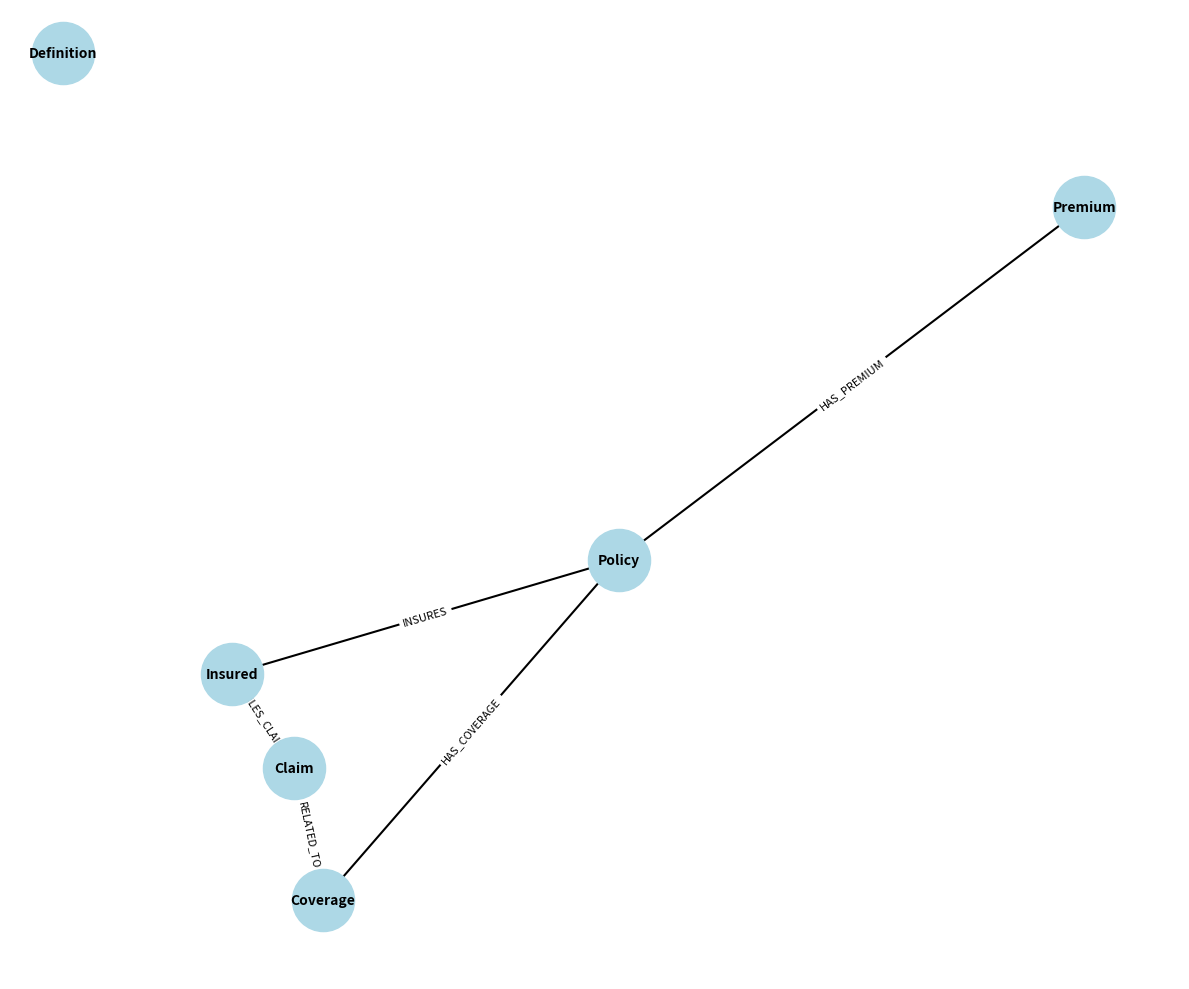

Reproduce this figure in Python.
# Step 2: Self-Evolving Graph Schema for Insurance Knowledge Graph

import os
import json
import time
from typing import List, Dict, Any, Set, Tuple
import networkx as nx
from datetime import datetime
import random

class SelfEvolvingGraphSchema:
    def __init__(self, base_schema_path=None):
        """
        Initialize the self‑evolving graph schema system.
        
        Args:
            base_schema_path: Optional path to a base schema file to start with
        """
        import os, networkx as nx
        from datetime import datetime

        # 1) Schema graph
        self.schema_graph = nx.DiGraph()

        # 2) Prepare version & metrics *before* any schema mutations
        self.schema_versions = []
        self.schema_metrics = {
            'entity_counts':       {},
            'relationship_counts': {},
            'schema_changes':      []
        }
        self.quality_scores = {
            'coverage':     0.0,
            'consistency':  0.0,
            'connectivity': 0.0
        }

        # 3) Load base schema or initialize default
        if base_schema_path and os.path.exists(base_schema_path):
            self._load_base_schema(base_schema_path)
        else:
            self._initialize_default_schema()

        # 4) Record the very first schema version
        self._record_schema_version("Initial schema creation")

    
    def _load_base_schema(self, schema_path: str) -> None:
        """Load a base schema from a file."""
        try:
            with open(schema_path, 'r') as f:
                schema_data = json.load(f)
            
            # Add entity types to schema graph
            for entity_type in schema_data.get('entity_types', []):
                self.add_entity_type(
                    entity_type['name'],
                    entity_type.get('properties', {}),
                    entity_type.get('constraints', {})
                )
            
            # Add relationship types to schema graph
            for rel_type in schema_data.get('relationship_types', []):
                self.add_relationship_type(
                    rel_type['name'],
                    rel_type['source'],
                    rel_type['target'],
                    rel_type.get('properties', {}),
                    rel_type.get('constraints', {})
                )
                
            print(f"Loaded base schema with {len(schema_data.get('entity_types', []))} entity types and {len(schema_data.get('relationship_types', []))} relationship types")
        
        except Exception as e:
            print(f"Error loading base schema: {e}")
            # Fall back to default schema
            self._initialize_default_schema()
    
    def _initialize_default_schema(self) -> None:
        """Initialize a default insurance domain schema."""
        # Core insurance entity types
        entity_types = [
            {
                "name": "Policy",
                "properties": {
                    "policy_number": {"type": "string", "required": True},
                    "effective_date": {"type": "date", "required": True},
                    "expiration_date": {"type": "date", "required": True},
                    "status": {"type": "string", "enum": ["active", "expired", "cancelled"]}
                }
            },
            {
                "name": "Insured",
                "properties": {
                    "name": {"type": "string", "required": True},
                    "id_number": {"type": "string", "required": True},
                    "date_of_birth": {"type": "date"},
                    "contact_info": {"type": "object"}
                }
            },
            {
                "name": "Coverage",
                "properties": {
                    "type": {"type": "string", "required": True},
                    "limit": {"type": "number"},
                    "deductible": {"type": "number"}
                }
            },
            {
                "name": "Claim",
                "properties": {
                    "claim_number": {"type": "string", "required": True},
                    "date_of_loss": {"type": "date", "required": True},
                    "status": {"type": "string", "enum": ["open", "under_review", "approved", "denied", "closed"]},
                    "amount": {"type": "number"}
                }
            },
            {
                "name": "Premium",
                "properties": {
                    "amount": {"type": "number", "required": True},
                    "payment_frequency": {"type": "string", "enum": ["monthly", "quarterly", "annually"]},
                    "due_date": {"type": "date"}
                }
            },
            {
                "name": "Definition",
                "properties": {
                    "term": {"type": "string", "required": True},
                    "meaning": {"type": "string", "required": True},
                    "aliases": {"type": "array"}
                }
            }            
        ]
        
        # Core relationship types
        relationship_types = [
            {
                "name": "HAS_COVERAGE",
                "source": "Policy",
                "target": "Coverage",
                "properties": {
                    "added_date": {"type": "date"}
                },
                "constraints": {
                    "cardinality": "one_to_many"
                }
            },
            {
                "name": "INSURES",
                "source": "Policy",
                "target": "Insured",
                "properties": {},
                "constraints": {
                    "cardinality": "many_to_many"
                }
            },
            {
                "name": "HAS_PREMIUM",
                "source": "Policy",
                "target": "Premium",
                "properties": {},
                "constraints": {
                    "cardinality": "one_to_one"
                }
            },
            {
                "name": "FILES_CLAIM",
                "source": "Insured",
                "target": "Claim",
                "properties": {
                    "filing_date": {"type": "date"}
                },
                "constraints": {
                    "cardinality": "one_to_many"
                }
            },
            {
                "name": "RELATED_TO",
                "source": "Claim",
                "target": "Coverage",
                "properties": {},
                "constraints": {
                    "cardinality": "many_to_many"
                }
            }
        ]
        
        # Add entity types to schema graph
        for entity_type in entity_types:
            self.add_entity_type(
                entity_type['name'],
                entity_type.get('properties', {}),
                entity_type.get('constraints', {})
            )
        
        # Add relationship types to schema graph
        for rel_type in relationship_types:
            self.add_relationship_type(
                rel_type['name'],
                rel_type['source'],
                rel_type['target'],
                rel_type.get('properties', {}),
                rel_type.get('constraints', {})
            )
            
        print(f"Initialized default insurance schema with {len(entity_types)} entity types and {len(relationship_types)} relationship types")
    
    def add_entity_type(self, name: str, properties: Dict[str, Any] = None, constraints: Dict[str, Any] = None) -> bool:
        """Add a new entity type to the schema."""
        if properties is None:
            properties = {}
        if constraints is None:
            constraints = {}
            
        # Check if entity type already exists
        if name in self.get_entity_types():
            print(f"Entity type '{name}' already exists in schema")
            return False
            
        # Add node to schema graph
        self.schema_graph.add_node(
            name,
            type='entity_type',
            properties=properties,
            constraints=constraints
        )
        
        # Update schema metrics
        self._update_schema_metrics()
        
        # Record schema change
        self._record_schema_version(f"Added entity type: {name}")
        
        return True
    
    def add_relationship_type(self, name: str, source_type: str, target_type: str, 
                             properties: Dict[str, Any] = None, constraints: Dict[str, Any] = None) -> bool:
        """
        Add a new relationship type to the schema.
        
        Args:
            name: Name of the relationship type
            source_type: Source entity type name
            target_type: Target entity type name
            properties: Dictionary of property definitions
            constraints: Dictionary of constraints
            
        Returns:
            Boolean indicating success
        """
        if properties is None:
            properties = {}
        if constraints is None:
            constraints = {}
            
        # Check if source and target entity types exist
        entity_types = self.get_entity_types()
        if source_type not in entity_types:
            print(f"Source entity type '{source_type}' does not exist in schema")
            return False
        if target_type not in entity_types:
            print(f"Target entity type '{target_type}' does not exist in schema")
            return False
            
        # Check if this relationship already exists
        for rel in self.schema_graph.edges(data=True):
            if (rel[0] == source_type and rel[1] == target_type and 
                rel[2].get('name') == name):
                print(f"Relationship type '{name}' already exists between '{source_type}' and '{target_type}'")
                return False
                
        # Add edge to schema graph
        self.schema_graph.add_edge(
            source_type,
            target_type,
            name=name,
            type='relationship_type',
            properties=properties,
            constraints=constraints
        )
        
        # Update schema metrics
        self._update_schema_metrics()
        
        # Record schema change
        self._record_schema_version(f"Added relationship type: {name} ({source_type} -> {target_type})")
        
        return True
    
    def get_entity_types(self) -> List[str]:
        """Get all entity type names in the schema."""
        return [node for node, data in self.schema_graph.nodes(data=True) 
                if data.get('type') == 'entity_type']
    
    def get_relationship_types(self) -> List[Dict[str, Any]]:
        """Get all relationship types in the schema."""
        relationships = []
        for source, target, data in self.schema_graph.edges(data=True):
            if data.get('type') == 'relationship_type':
                relationships.append({
                    'name': data.get('name'),
                    'source': source,
                    'target': target,
                    'properties': data.get('properties', {}),
                    'constraints': data.get('constraints', {})
                })
        return relationships
    
    def _update_schema_metrics(self) -> None:
        """Update schema metrics based on current state."""
        # Update entity counts
        entity_types = self.get_entity_types()
        self.schema_metrics['entity_counts'] = {
            'total': len(entity_types),
            'by_type': {entity: 1 for entity in entity_types}
        }
        
        # Update relationship counts
        relationships = self.get_relationship_types()
        rel_counts = {}
        for rel in relationships:
            rel_name = rel['name']
            if rel_name in rel_counts:
                rel_counts[rel_name] += 1
            else:
                rel_counts[rel_name] = 1
                
        self.schema_metrics['relationship_counts'] = {
            'total': len(relationships),
            'by_type': rel_counts
        }
        
        # Update quality scores
        self._calculate_quality_scores()
    
    def _calculate_quality_scores(self) -> None:
        """Calculate quality metrics for the current schema."""
        # Coverage score - based on number of entity and relationship types
        entity_count = len(self.get_entity_types())
        relationship_count = len(self.get_relationship_types())
        
        # Baseline expectations for a comprehensive insurance schema
        expected_entities = 15
        expected_relationships = 25
        
        coverage = min(1.0, (entity_count / expected_entities + relationship_count / expected_relationships) / 2)
        
        # Connectivity score - based on graph connectivity
        if entity_count > 0:
            connectivity = nx.density(self.schema_graph)
        else:
            connectivity = 0.0
            
        # Consistency score - based on property completeness
        property_completeness = []
        for _, data in self.schema_graph.nodes(data=True):
            if data.get('type') == 'entity_type':
                props = data.get('properties', {})
                required_props = sum(1 for p in props.values() if p.get('required', False))
                if len(props) > 0:
                    property_completeness.append(required_props / len(props))
                else:
                    property_completeness.append(0.0)
                    
        consistency = sum(property_completeness) / max(1, len(property_completeness))
        
        # Update quality scores
        self.quality_scores = {
            'coverage': coverage,
            'consistency': consistency,
            'connectivity': connectivity,
            'overall': (coverage + consistency + connectivity) / 3
        }
    
    def _record_schema_version(self, change_description: str) -> None:
        """Record a new version of the schema with change description."""
        version = {
            'version': len(self.schema_versions) + 1,
            'timestamp': datetime.now().isoformat(),
            'description': change_description,
            'entity_count': len(self.get_entity_types()),
            'relationship_count': len(self.get_relationship_types())
        }
        
        self.schema_versions.append(version)
        self.schema_metrics['schema_changes'].append(version)
    
    def analyze_instance_data(self, instance_data: Dict[str, Any]) -> Dict[str, Any]:
        """
        Analyze instance data to identify potential schema improvements.
        
        Args:
            instance_data: Dictionary containing nodes and edges from processed documents
            
        Returns:
            Dictionary of recommended schema changes
        """
        recommendations = {
            'new_entity_types': [],
            'new_property_types': {},
            'new_relationship_types': [],
            'confidence_scores': {}
        }
        
        # Extract existing entity and relationship types
        existing_entity_types = set(self.get_entity_types())
        existing_rel_types = {r['name']: (r['source'], r['target']) 
                             for r in self.get_relationship_types()}
        
        # Analyze nodes for new entity types and properties
        nodes = instance_data.get('nodes', [])
        all_labels = set()
        label_counts = {}
        property_sets = {}
        
        for node in nodes:
            labels = node.get('labels', [])
            for label in labels:
                all_labels.add(label)
                label_counts[label] = label_counts.get(label, 0) + 1
                
                # Track properties for each entity type
                if label not in property_sets:
                    property_sets[label] = {}
                    
                properties = node.get('properties', {})
                for prop_name, prop_value in properties.items():
                    if prop_name not in property_sets[label]:
                        property_sets[label][prop_name] = {
                            'count': 0,
                            'types': set(),
                            'values': set()
                        }
                    
                    prop_data = property_sets[label][prop_name]
                    prop_data['count'] += 1
                    
                    # Determine property type
                    prop_type = self._infer_property_type(prop_value)
                    prop_data['types'].add(prop_type)
                    
                    # Store sample values (up to 10)
                    if len(prop_data['values']) < 10:
                        prop_data['values'].add(str(prop_value))
        
        # Identify new entity types
        for label in all_labels:
            if label not in existing_entity_types:
                # Calculate confidence based on frequency
                confidence = min(1.0, label_counts[label] / 10.0)
                
                # Property analysis
                props = property_sets.get(label, {})
                common_props = {
                    name: self._analyze_property(name, data)
                    for name, data in props.items()
                    if data['count'] >= 3  # Only consider properties that appear multiple times
                }
                
                recommendations['new_entity_types'].append({
                    'name': label,
                    'frequency': label_counts[label],
                    'proposed_properties': common_props
                })
                
                recommendations['confidence_scores'][f'entity_type:{label}'] = confidence
        
        # Analyze edges for new relationship types
        edges = instance_data.get('edges', [])
        rel_patterns = {}
        
        for edge in edges:
            source_label = self._get_node_label(edge.get('source'), nodes)
            target_label = self._get_node_label(edge.get('target'), nodes)
            rel_type = edge.get('type')
            
            if not (source_label and target_label and rel_type):
                continue
                
            rel_key = f"{rel_type}:{source_label}:{target_label}"
            
            if rel_key not in rel_patterns:
                rel_patterns[rel_key] = {
                    'count': 0,
                    'properties': {}
                }
                
            rel_patterns[rel_key]['count'] += 1
            
            # Analyze relationship properties
            properties = edge.get('properties', {})
            for prop_name, prop_value in properties.items():
                if prop_name not in rel_patterns[rel_key]['properties']:
                    rel_patterns[rel_key]['properties'][prop_name] = {
                        'count': 0,
                        'types': set(),
                        'values': set()
                    }
                    
                prop_data = rel_patterns[rel_key]['properties'][prop_name]
                prop_data['count'] += 1
                
                # Determine property type
                prop_type = self._infer_property_type(prop_value)
                prop_data['types'].add(prop_type)
                
                # Store sample values (up to 5)
                if len(prop_data['values']) < 5:
                    prop_data['values'].add(str(prop_value))
        
        # Identify new relationship types
        for rel_key, data in rel_patterns.items():
            rel_type, source_label, target_label = rel_key.split(':')
            
            # Check if relationship type already exists
            existing_source_target = existing_rel_types.get(rel_type)
            
            if not existing_source_target or (existing_source_target != (source_label, target_label)):
                # Calculate confidence based on frequency
                confidence = min(1.0, data['count'] / 5.0)
                
                # Property analysis
                props = data.get('properties', {})
                common_props = {
                    name: self._analyze_property(name, prop_data)
                    for name, prop_data in props.items()
                    if prop_data['count'] >= 2  # Only consider properties that appear multiple times
                }
                
                recommendations['new_relationship_types'].append({
                    'name': rel_type,
                    'source': source_label,
                    'target': target_label,
                    'frequency': data['count'],
                    'proposed_properties': common_props
                })
                
                recommendations['confidence_scores'][f'relationship_type:{rel_key}'] = confidence
        
        # Identify new properties for existing entity types
        for entity_type in existing_entity_types:
            if entity_type in property_sets:
                # Get current properties for this entity type
                current_props = set()
                node_data = self.schema_graph.nodes.get(entity_type, {})
                if 'properties' in node_data:
                    current_props = set(node_data['properties'].keys())
                
                # Find new properties
                new_props = {}
                for prop_name, prop_data in property_sets[entity_type].items():
                    if prop_name not in current_props and prop_data['count'] >= 3:
                        new_props[prop_name] = self._analyze_property(prop_name, prop_data)
                        
                        # Calculate confidence based on frequency
                        confidence = min(1.0, prop_data['count'] / 10.0)
                        recommendations['confidence_scores'][f'property:{entity_type}.{prop_name}'] = confidence
                
                if new_props:
                    recommendations['new_property_types'][entity_type] = new_props
        
        return recommendations
    
    def _get_node_label(self, node_id: str, nodes: List[Dict[str, Any]]) -> str:
        """Get the primary label for a node by ID."""
        for node in nodes:
            if node.get('id') == node_id:
                labels = node.get('labels', [])
                return labels[0] if labels else None
        return None
    
    def _infer_property_type(self, value: Any) -> str:
        """Infer the data type of a property value."""
        if value is None:
            return 'null'
        
        if isinstance(value, bool):
            return 'boolean'
        elif isinstance(value, int):
            return 'integer'
        elif isinstance(value, float):
            return 'number'
        elif isinstance(value, dict):
            return 'object'
        elif isinstance(value, list):
            return 'array'
        else:
            # Try to parse as date
            str_value = str(value)
            date_patterns = [
                r'\d{4}-\d{2}-\d{2}',  # ISO date
                r'\d{2}/\d{2}/\d{4}',  # MM/DD/YYYY
                r'\d{2}-\d{2}-\d{4}'   # MM-DD-YYYY
            ]
            
            import re
            for pattern in date_patterns:
                if re.fullmatch(pattern, str_value):
                    return 'date'
            
            # Default to string
            return 'string'
    
    def _analyze_property(self, name: str, data: Dict[str, Any]) -> Dict[str, Any]:
        """Analyze property data to determine type and constraints."""
        result = {
            'type': None,
            'required': data['count'] > 5,  # Heuristic for required fields
            'sample_values': list(data['values'])
        }
        
        # Determine most likely type
        types = data['types']
        if len(types) == 1:
            result['type'] = next(iter(types))
        elif 'string' in types and len(types) > 1:
            # If mixed types including string, prefer string
            result['type'] = 'string'
        elif 'number' in types and 'integer' in types:
            # If both number and integer, prefer number
            result['type'] = 'number'
        else:
            # Otherwise use most common or first type
            result['type'] = next(iter(types))
        
        # Additional constraints based on name and values
        lower_name = name.lower()
        if 'date' in lower_name and result['type'] == 'string':
            result['type'] = 'date'
        
        if 'id' in lower_name or 'number' in lower_name:
            result['required'] = True
        
        # Enum constraint for limited set of values
        if len(data['values']) <= 5 and data['count'] >= 5:
            result['enum'] = list(data['values'])
        
        return result
    
    def evolve_schema(self, instance_data: Dict[str, Any], threshold: float = 0.7) -> Dict[str, Any]:
        """
        Automatically evolve the schema based on instance data.
        
        Args:
            instance_data: Dictionary containing nodes and edges from processed documents
            threshold: Confidence threshold for automatic changes (0.0-1.0)
            
        Returns:
            Dictionary of applied changes
        """
        # Analyze instance data for recommendations
        recommendations = self.analyze_instance_data(instance_data)
        
        applied_changes = {
            'new_entity_types': [],
            'new_property_types': {},
            'new_relationship_types': []
        }
        
        # Apply entity type changes
        for entity_rec in recommendations['new_entity_types']:
            entity_name = entity_rec['name']
            confidence = recommendations['confidence_scores'].get(f'entity_type:{entity_name}', 0.0)
            
            if confidence >= threshold:
                # Create properties dictionary
                properties = {}
                for prop_name, prop_data in entity_rec['proposed_properties'].items():
                    properties[prop_name] = {
                        'type': prop_data['type'],
                        'required': prop_data.get('required', False)
                    }
                    
                    if 'enum' in prop_data:
                        properties[prop_name]['enum'] = prop_data['enum']
                
                # Add entity type to schema
                success = self.add_entity_type(entity_name, properties)
                
                if success:
                    applied_changes['new_entity_types'].append({
                        'name': entity_name,
                        'properties': properties,
                        'confidence': confidence
                    })
        
        # Apply property changes
        for entity_type, new_props in recommendations['new_property_types'].items():
            applied_props = {}
            
            for prop_name, prop_data in new_props.items():
                confidence = recommendations['confidence_scores'].get(f'property:{entity_type}.{prop_name}', 0.0)
                
                if confidence >= threshold:
                    # Add property to entity type
                    node_data = self.schema_graph.nodes.get(entity_type, {})
                    
                    if 'properties' not in node_data:
                        node_data['properties'] = {}
                        
                    prop_def = {
                        'type': prop_data['type'],
                        'required': prop_data.get('required', False)
                    }
                    
                    if 'enum' in prop_data:
                        prop_def['enum'] = prop_data['enum']
                        
                    node_data['properties'][prop_name] = prop_def
                    self.schema_graph.nodes[entity_type].update(node_data)
                    
                    applied_props[prop_name] = {
                        'definition': prop_def,
                        'confidence': confidence
                    }
            
            if applied_props:
                applied_changes['new_property_types'][entity_type] = applied_props
                self._record_schema_version(f"Added new properties to {entity_type}: {', '.join(applied_props.keys())}")
        
        # Apply relationship type changes
        for rel_rec in recommendations['new_relationship_types']:
            rel_name = rel_rec['name']
            source = rel_rec['source']
            target = rel_rec['target']
            rel_key = f"{rel_name}:{source}:{target}"
            confidence = recommendations['confidence_scores'].get(f'relationship_type:{rel_key}', 0.0)
            
            if confidence >= threshold:
                # Create properties dictionary
                properties = {}
                for prop_name, prop_data in rel_rec.get('proposed_properties', {}).items():
                    properties[prop_name] = {
                        'type': prop_data['type'],
                        'required': prop_data.get('required', False)
                    }
                    
                    if 'enum' in prop_data:
                        properties[prop_name]['enum'] = prop_data['enum']
                
                # Add relationship type to schema
                success = self.add_relationship_type(rel_name, source, target, properties)
                
                if success:
                    applied_changes['new_relationship_types'].append({
                        'name': rel_name,
                        'source': source,
                        'target': target,
                        'properties': properties,
                        'confidence': confidence
                    })
        
        # Update schema metrics
        self._update_schema_metrics()
        
        return applied_changes
    
    def export_schema(self, output_file: str) -> None:
        """Export the current schema to a file."""
        schema_data = {
            'entity_types': [],
            'relationship_types': [],
            'metadata': {
                'version': len(self.schema_versions),
                'timestamp': datetime.now().isoformat(),
                'quality_scores': self.quality_scores
            }
        }
        
        # Export entity types
        for node, data in self.schema_graph.nodes(data=True):
            if data.get('type') == 'entity_type':
                schema_data['entity_types'].append({
                    'name': node,
                    'properties': data.get('properties', {}),
                    'constraints': data.get('constraints', {})
                })
        
        # Export relationship types
        for source, target, data in self.schema_graph.edges(data=True):
            if data.get('type') == 'relationship_type':
                schema_data['relationship_types'].append({
                    'name': data.get('name'),
                    'source': source,
                    'target': target,
                    'properties': data.get('properties', {}),
                    'constraints': data.get('constraints', {})
                })
        
        # Write to file
        with open(output_file, 'w', encoding='utf-8') as f:
            json.dump(schema_data, f, indent=2)
            
        print(f"Exported schema with {len(schema_data['entity_types'])} entity types and {len(schema_data['relationship_types'])} relationship types to {output_file}")
    
    def generate_visualization(self, output_file: str) -> None:
        """Generate a visualization of the schema graph."""
        import matplotlib.pyplot as plt
        
        # Create a copy of the graph for visualization
        vis_graph = nx.DiGraph()
        
        # Add nodes with labels
        for node, data in self.schema_graph.nodes(data=True):
            if data.get('type') == 'entity_type':
                # Count properties
                prop_count = len(data.get('properties', {}))
                vis_graph.add_node(node, label=f"{node}\n({prop_count} props)")
        
        # Add edges with labels
        for source, target, data in self.schema_graph.edges(data=True):
            if data.get('type') == 'relationship_type':
                vis_graph.add_edge(source, target, label=data.get('name', 'RELATED_TO'))
        
        # Set up the plot
        plt.figure(figsize=(12, 10))
        pos = nx.spring_layout(vis_graph, seed=42)
        
        # Draw nodes
        nx.draw_networkx_nodes(vis_graph, pos, node_size=2000, node_color='lightblue')
        
        # Draw edges
        nx.draw_networkx_edges(vis_graph, pos, width=1.5, arrowsize=20)
        
        # Draw labels
        nx.draw_networkx_labels(vis_graph, pos, font_size=10, font_weight='bold')
        
        # Draw edge labels
        edge_labels = {(u, v): d.get('label', '') for u, v, d in vis_graph.edges(data=True)}
        nx.draw_networkx_edge_labels(vis_graph, pos, edge_labels=edge_labels, font_size=8)
        
        # Save the figure
        plt.axis('off')
        plt.tight_layout()
        plt.savefig(output_file, dpi=300, bbox_inches='tight')
        plt.close()
        
        print(f"Schema visualization saved to {output_file}")

# Example usage
if __name__ == "__main__":
    # Initialize the self-evolving schema
    schema_manager = SelfEvolvingGraphSchema()
    
    # Load some sample data (this would come from the document processor)
    sample_data = {
        'nodes': [
            {'id': 'pol1', 'labels': ['Policy'], 'properties': {'policy_number': 'P12345', 'effective_date': '2023-01-01'}},
            {'id': 'ins1', 'labels': ['Insured'], 'properties': {'name': 'John Doe', 'id_number': 'ID-123'}},
            {'id': 'cov1', 'labels': ['Coverage'], 'properties': {'type': 'Liability', 'limit': 1000000}},
            {'id': 'clm1', 'labels': ['Claim'], 'properties': {'claim_number': 'C789', 'date_of_loss': '2023-03-15'}},
            {'id': 'doc1', 'labels': ['Document'], 'properties': {'type': 'Policy Form', 'version': '2.1'}}
        ],
        'edges': [
            {'source': 'pol1', 'target': 'ins1', 'type': 'INSURES', 'properties': {}},
            {'source': 'pol1', 'target': 'cov1', 'type': 'HAS_COVERAGE', 'properties': {'added_date': '2023-01-01'}},
            {'source': 'ins1', 'target': 'clm1', 'type': 'FILES_CLAIM', 'properties': {'filing_date': '2023-03-16'}},
            {'source': 'clm1', 'target': 'doc1', 'type': 'HAS_DOCUMENT', 'properties': {'upload_date': '2023-03-17'}}
        ]
    }
    
    # Evolve the schema based on the sample data
    changes = schema_manager.evolve_schema(sample_data, threshold=0.6)
    
    # Export the evolved schema
    schema_manager.export_schema("evolved_insurance_schema.json")
    
    # Generate a visualization
    schema_manager.generate_visualization("insurance_schema_visualization.png")
    
    print("Schema evolution complete!")
